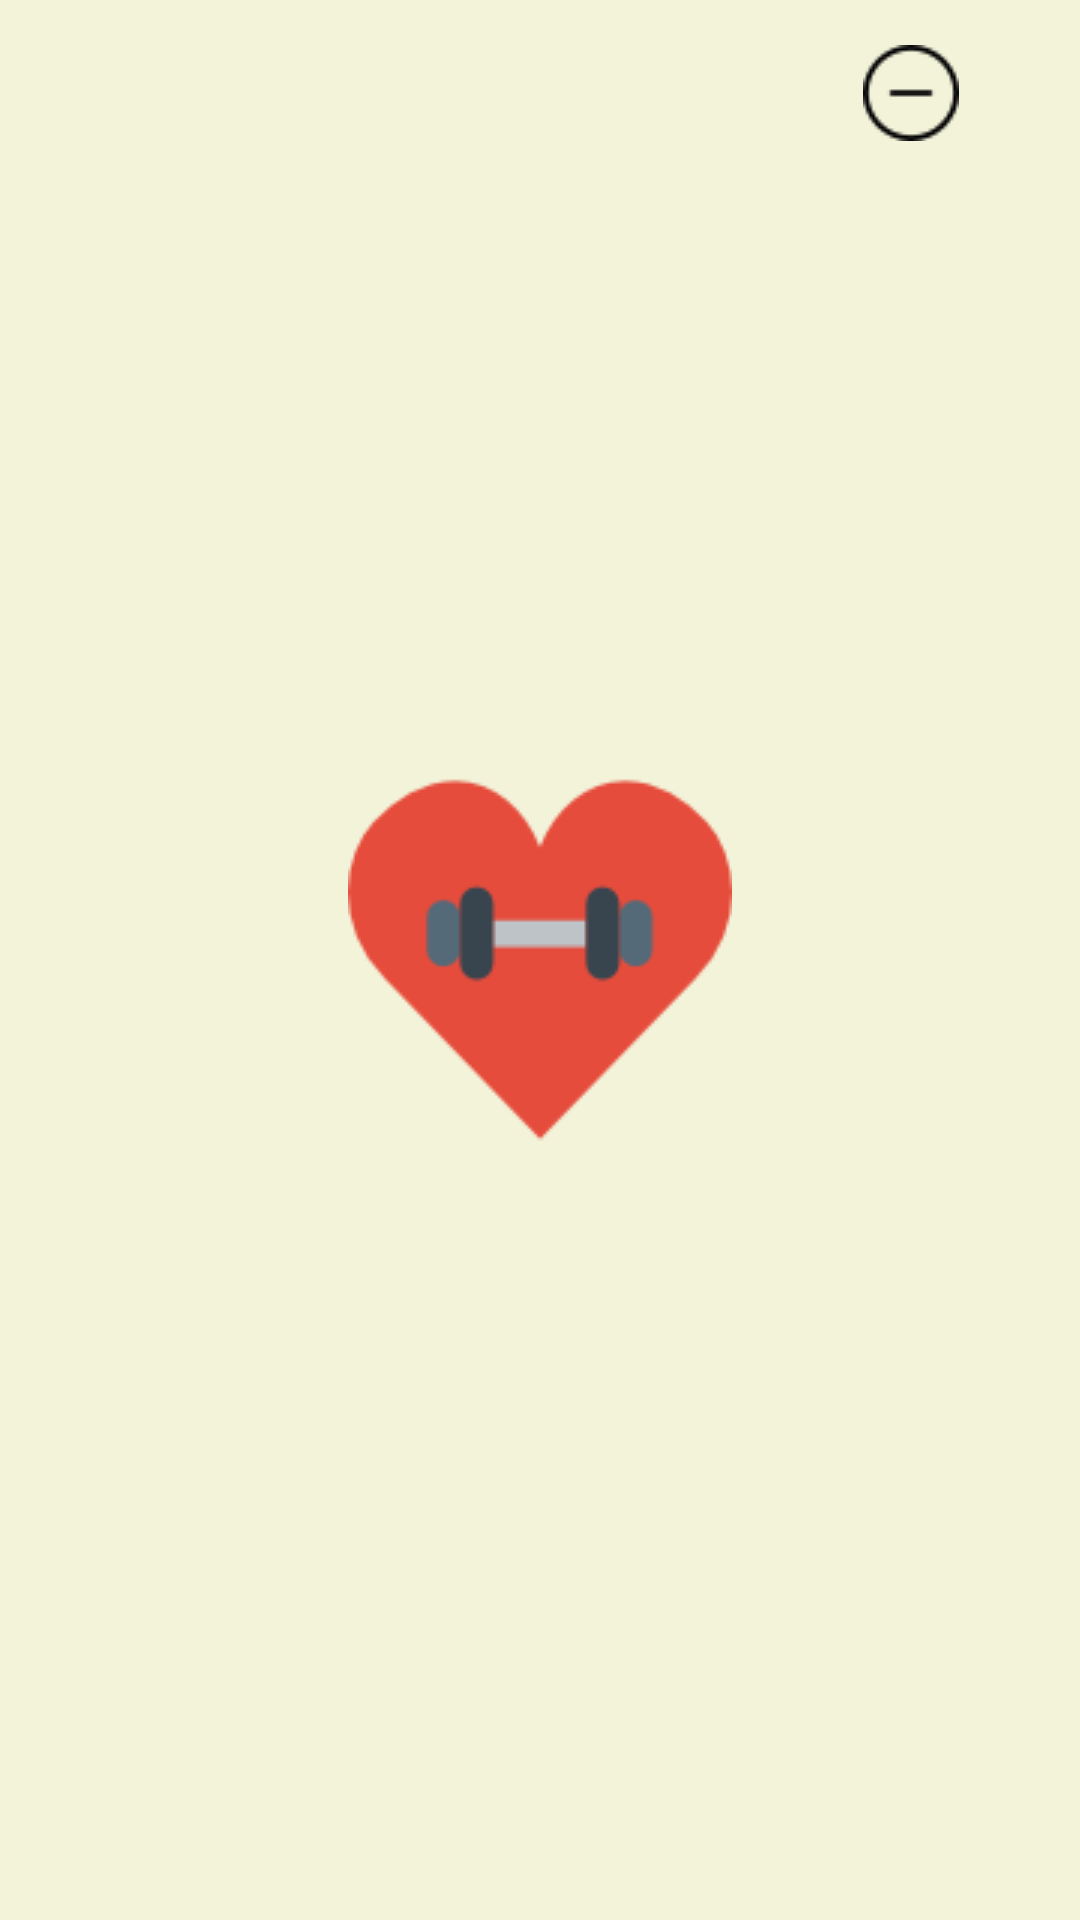

Produce the Android XML layout that renders to this screen, including the resource entries it uses.
<!-- AndroidManifest.xml: application theme SplashTheme -->
<!-- res/layout/custom_exercise_item.xml -->
<?xml version="1.0" encoding="utf-8"?>

<LinearLayout xmlns:android="http://schemas.android.com/apk/res/android"
    android:layout_width="match_parent" android:layout_height="wrap_content"
    android:orientation="horizontal"
    android:padding="15dp">

    <TextView
        android:id="@+id/customExerciseItem_txtExerciseName"
        android:layout_width="0dp"
        android:layout_height="wrap_content"
        android:layout_weight="2"
        android:layout_gravity="center_vertical"
        android:textSize="@dimen/text_view_size_normal"/>

    <LinearLayout
        android:layout_width="0dp"
        android:layout_height="wrap_content"
        android:layout_weight="1"
        android:orientation="horizontal"
        android:layout_gravity="center_vertical">

        <TextView
            android:id="@+id/customExerciseItem_txtSets"
            android:layout_width="0dp"
            android:layout_height="wrap_content"
            android:layout_weight="1"
            android:textSize="@dimen/text_view_size_normal"/>

        <TextView
            android:layout_width="0dp"
            android:layout_height="wrap_content"
            android:layout_weight="1"
            android:textSize="@dimen/text_view_size_normal"/>

        <TextView
            android:id="@+id/customExerciseItem_txtReps"
            android:layout_width="0dp"
            android:layout_height="wrap_content"
            android:layout_weight="1"
            android:textSize="@dimen/text_view_size_normal"/>


    </LinearLayout>

    <LinearLayout
        android:layout_width="0dp"
        android:layout_height="wrap_content"
        android:layout_weight="1"
        android:orientation="horizontal">

        <ImageView
            android:id="@+id/customExerciseItem_imgRemoveExercise"
            android:layout_width="0dp"
            android:layout_height="wrap_content"
            android:layout_weight="1"
            android:layout_gravity="center_horizontal|center_vertical"
            android:src="@drawable/minus"/>

    </LinearLayout>


</LinearLayout>
<!-- resources referenced by this layout -->
<resources>
  <dimen name="text_view_size_normal">14sp</dimen>
  <!-- drawable minus: png bitmap (drawable, 591 bytes) -->
  <style name="SplashTheme" parent="Theme.AppCompat.NoActionBar">
          <item name="android:windowBackground">@drawable/splash_screen</item>
          <item name="android:windowFullscreen">true</item>
      </style>
  <!-- drawable splash_screen (drawable) -->
  <?xml version="1.0" encoding="utf-8"?>
  <layer-list xmlns:android="http://schemas.android.com/apk/res/android">
  
      <item
          android:drawable="@color/background_splash_screen" />
  
      <item>
          <bitmap
              android:gravity="center_horizontal|center_vertical"
              android:src="@drawable/ic_gym_2" />
      </item>
  
  </layer-list>
  <color name="background_splash_screen">#F2F3D9</color>
  <!-- drawable ic_gym_2: png bitmap (drawable, 2649 bytes) -->
</resources>
